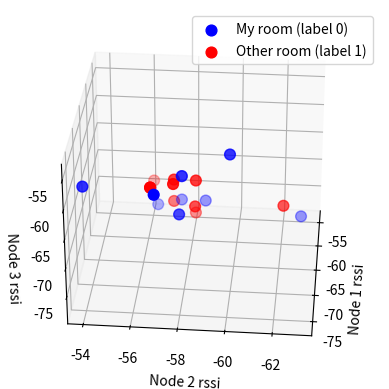

Python code for this plot:
from mpl_toolkits.mplot3d import Axes3D
import matplotlib.pyplot as plt
import numpy as np
import pandas as pd
# Fixing random state for reproducibility
np.random.seed(19680801)

X = []
Y = []
Z = []
C = []
rssi_x = [[-75, -54, -58], [-72, -58, -58], [-72, -60, -54], [-76, -57, -58], [-72, -58, -58], [-72, -59, -62], [-72, -58, -62],
          [-72, -63, -64], [-72, -57, -63], [-75, -58, -62], [-57, -58, -76], [-56, -57, -72], [-54, -56, -74], [-56, -57, -76],
          [-58, -56, -72], [-56, -58, -72], [-57, -57, -72], [-56, -58, -78],
          [-58, -56, -72], [-56, -62, -76]]
rssi_y = [0, 0, 0, 0, 0, 0, 0, 0, 0, 0, 1, 1, 1, 1, 1, 1, 1, 1, 1, 1]

for elements in enumerate(rssi_x):
    count, element = elements
    X.append(element[0])
    Y.append(element[1])
    Z.append(element[2])
    if rssi_y[count] == 1:
        C.append('red')
    else:
        C.append('blue')

# split the data

x_0, y_0, z_0 = X[:10], Y[:10], Z[:10]
x_1, y_1, z_1 = X[10:], Y[10:], Z[10:]

# plot
fig = plt.figure()
ax = fig.add_subplot(111, projection='3d')
ax.scatter(x_0, y_0, z_0, color='blue', s=60, label='My room (label 0)')
ax.scatter(x_1, y_1, z_1, color='red', s=60, label='Other room (label 1)')
ax.set_xlabel('Node 1 rssi')
ax.set_ylabel('Node 2 rssi')
ax.set_zlabel('Node 3 rssi')
ax.view_init(30, 185)
plt.legend()
plt.show()
